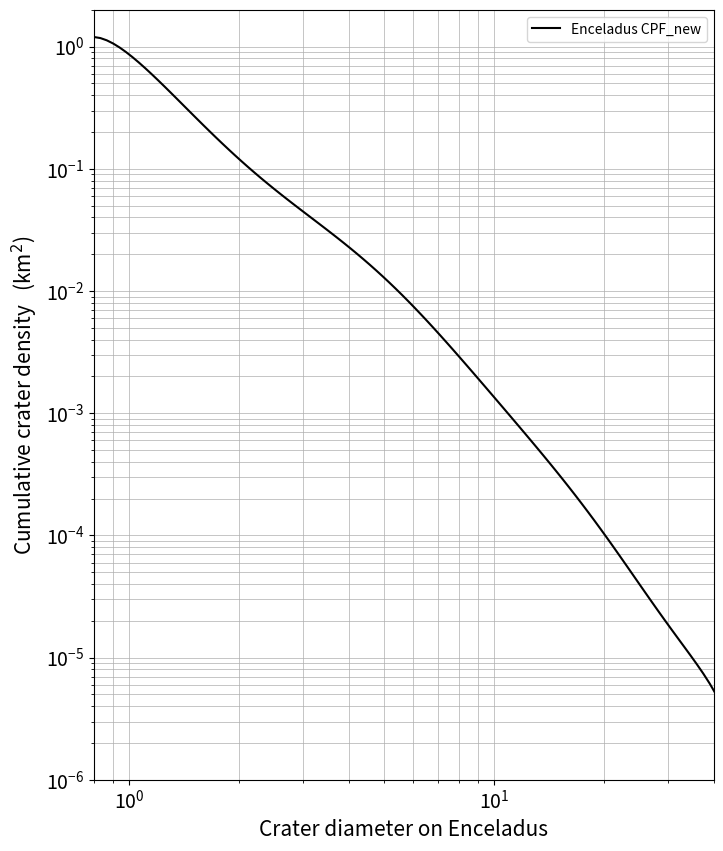

The matplotlib source for this figure:
import numpy as np
import matplotlib.pyplot as plt

output_png = "crater_density.png"

## === 1) Original coefficient of the 10-degree polynomial (dimension) ===
coefficient = np.array([
    6.30769779, -2.35027511, -5.55729243, 24.95085739, -77.26792659,
    212.99933586, -406.68327268, 464.57706063, -303.36628993, 104.74296626, 
    -14.84990662])

# === 2) Crater scaling law (Zahnle et al 2003) ===
def impactor_to_crater(impactor_diameter):
# impactor_to_crater(impactor_diameter) = crater_diameter
    surface_gravity = 0.1134 # Emi: give unit 
    # impactor density-to-satellites bulk density ratio
    density_ratio = 0.4 #(Emi: perhaps need to explain more) 
    average_impact_velocity = 22.174 # in km/s (Wong et al 2021, 2023)
    # simple-to-complex crater transition diameter (Schenk 1991)
    transition_diameter = 15 

    crater_diameter = (
        impactor_diameter
        * (0.1431 ** -1)
        * (surface_gravity ** -0.282)
        * (density_ratio ** 0.427)
        * (average_impact_velocity ** 0.564)
        * (transition_diameter ** -0.192)
    ) ** (1 / 1.0897)

    return crater_diameter

# Example: 1-km impactor
D_cr_1km = impactor_to_crater(1.0)
print(f"Typical crater diameter from 1-km impactor on Enceladus: {D_cr_1km:.2f} km")

# === 3) Calculate the number of impactor ===

# Singer et al. (2019) size-frequency distribution of impactors
def impactor_size_frequency_distribution(impactor_diameter):
    if impactor_diameter > 1.0:
        return (1.0 / impactor_diameter) ** 2.0
    else:
        return (1.0 / impactor_diameter) ** 0.7

# Cumulative number of Scattered disk object larger than certain diameter
def number_of_impactor(impactor_diameter):
    current_number_of_10km_impactor = 2e7
    reference_impactor_diameter = 10.0
    reference_number = impactor_size_frequency_distribution(reference_impactor_diameter)
    x_number = impactor_size_frequency_distribution(impactor_diameter)
#    mean_removal_rate = 320
#    return mean_removal_rate * current_number_of_10km_impactor * distribution_xkm / distribution_10km
    return current_number_of_10km_impactor * x_number / reference_number

# Expected impact density (estimated from current number of 10 km object) 
def expected_impact_density(impactor_diameter):
    impact_probabliity = 2.4854E-8 # reference
    spherical_area = 798648
    return number_of_impactor(impactor_diameter) / spherical_area * impact_probabliity 

# === 4) Normalised the CPF and provide a physical dimension ===
reference_crater_diameter = impactor_to_crater(1.0)
print("Enceladus crater created by 1 km impactor =", reference_crater_diameter)

log10_crater_diameter = np.log10(reference_crater_diameter)  
# Polynomial evaluation at 1 km impactor
polynomial = sum(coefficient[i] * log10_crater_diameter**i for i in range(len(coefficient)))  
print("Polynomial evaluated at 1 km impactor=", polynomial)
#
# Expected impact density for 1 km impactor
expected_density_1km_impactor = expected_impact_density(1.0)  
#
# Normalisation constant
normalisation_constant = np.log10(expected_density_1km_impactor) - polynomial  
print("Normalisation constant =", normalisation_constant)

# Adjust the zero-degree coefficient
zero_degree_coefficient = coefficient[0] + normalisation_constant  
print("New 0th-degree coefficient =", zero_degree_coefficient)  # -0.06523709909624298

coefficient_norm = coefficient.copy()
coefficient_norm[0]  = zero_degree_coefficient 

# === Calulating the expected impact density or crater density ===
# Define the x values for the plot
x_values = 10**(np.linspace(np.log10(0.8), np.log10(44), 100))  # Adjust as needed

# === Evaluate the normalized CPF (dimensionless) ===
def cpf_new(crater_diameter, coefficient):
    log_diameter = np.log10(crater_diameter)
    logS = sum(coefficient[i] * (log_diameter**i) for i in range(len(coefficient)))
    return 10**logS  # dimensionless normalized CPF

#======================================================================

# Calculate the normalised values at x = 22.5709
#normalised = cpf(x_values, coefficient) / cpf(impactor_to_crater(1.0), coefficient) * expected_impact_density(1.0)
#
normalised = cpf_new(x_values, coefficient_norm)

#crater_density_1km = cpf(1, coefficient) / cpf(impactor_to_crater(1.0), coefficient) * expected_impact_density(1.0)

crtaer_density_1km = cpf_new(1, coefficient_norm)

#print(f"crater density for 1 km crater on Enceladus: {crater_density_1km:.2f} km$^2$")
print(f"crater density for 1 km crater on Enceladus: {crtaer_density_1km:.2f} km$^2$")



# Plot the normalised functions
plt.figure(figsize=(8, 10))
#plt.plot(x_values, normalised, label='Enceladus CPF', color='black')
plt.plot(x_values, normalised, label='Enceladus CPF_new', color='black')

plt.xscale('log')
plt.yscale('log')
plt.xlabel("Crater diameter on Enceladus", fontsize=15)
plt.ylabel("Cumulative crater density   (km$^{2}$)", fontsize=15)
plt.xlim([8e-1, 4e1])
plt.ylim([1e-6, 2e0])
plt.legend()
plt.grid(True, which='both', color='#aeaeae', linewidth=0.5) #, linestyle='dotted')
plt.xticks(fontsize=14)
plt.yticks(fontsize=14)
plt.savefig(output_png)  # Save the plot as an image
plt.show()
#coefficient = [ -14.84990662, 104.74296626, -303.36628993, 464.57706063
#              , -406.68327268, 212.99933586, -77.26792659, 24.95085739
#              , -5.55729243, -2.35027511, 6.30769779]
#
#def cpf(crater_diameter, coefficient):
#    poly = np.poly1d(coefficient)
#    return 10**(poly(np.log10(crater_diameter)))


# crater_to_impactor(crater_diameter) = impactor_diameter
#dreference_ef crater_to_impactor(crater_diameter):
# 
#    surface_gravity = 0.1134 # Emi: give unit 
#    # impactor density-to-satellites bulk density ratio
#    density_ratio = 0.4 #(Emi: perhaps need to explain more) 
#    average_impact_velocity = 22.174 # in km/s (Wong et al 2021, 2023)
#    # simple-to-complex crater transition diameter (Schenk 1991)
#    transition_diameter = 15 
#
#    impactor_diameter = (
#        0.1431
#        * (crater_diameter ** 1.0897)
#        * (surface_gravity ** 0.282)
#        * (density_ratio ** -0.427)
#        * (average_impact_velocity ** -0.564)
#        * (transition_diameter ** 0.192)
#    )
#    return impactor_diameter


## === Normlised cumulative probability function (CPF) ===
#def cpf_normalised(crater_diameter):
#    """
#    Normalised CPF: cumulative crater density on Enceladus [km^-2],
#    anchored at the density expected from 1-km impactor.
#    """
#    # crater diameter corresponding to 1 km impactor
#    crater_by_1km_impactor = impactor_to_crater(1.0)
#
#    # normalisation constant
#    norm_factor = expected_impact_density(1.0) / cpf(crater_by_1km_impactor, coefficient)
#
#    # return the normalised CPF
#    return norm_factor * cpf(crater_diameter, coefficient)



